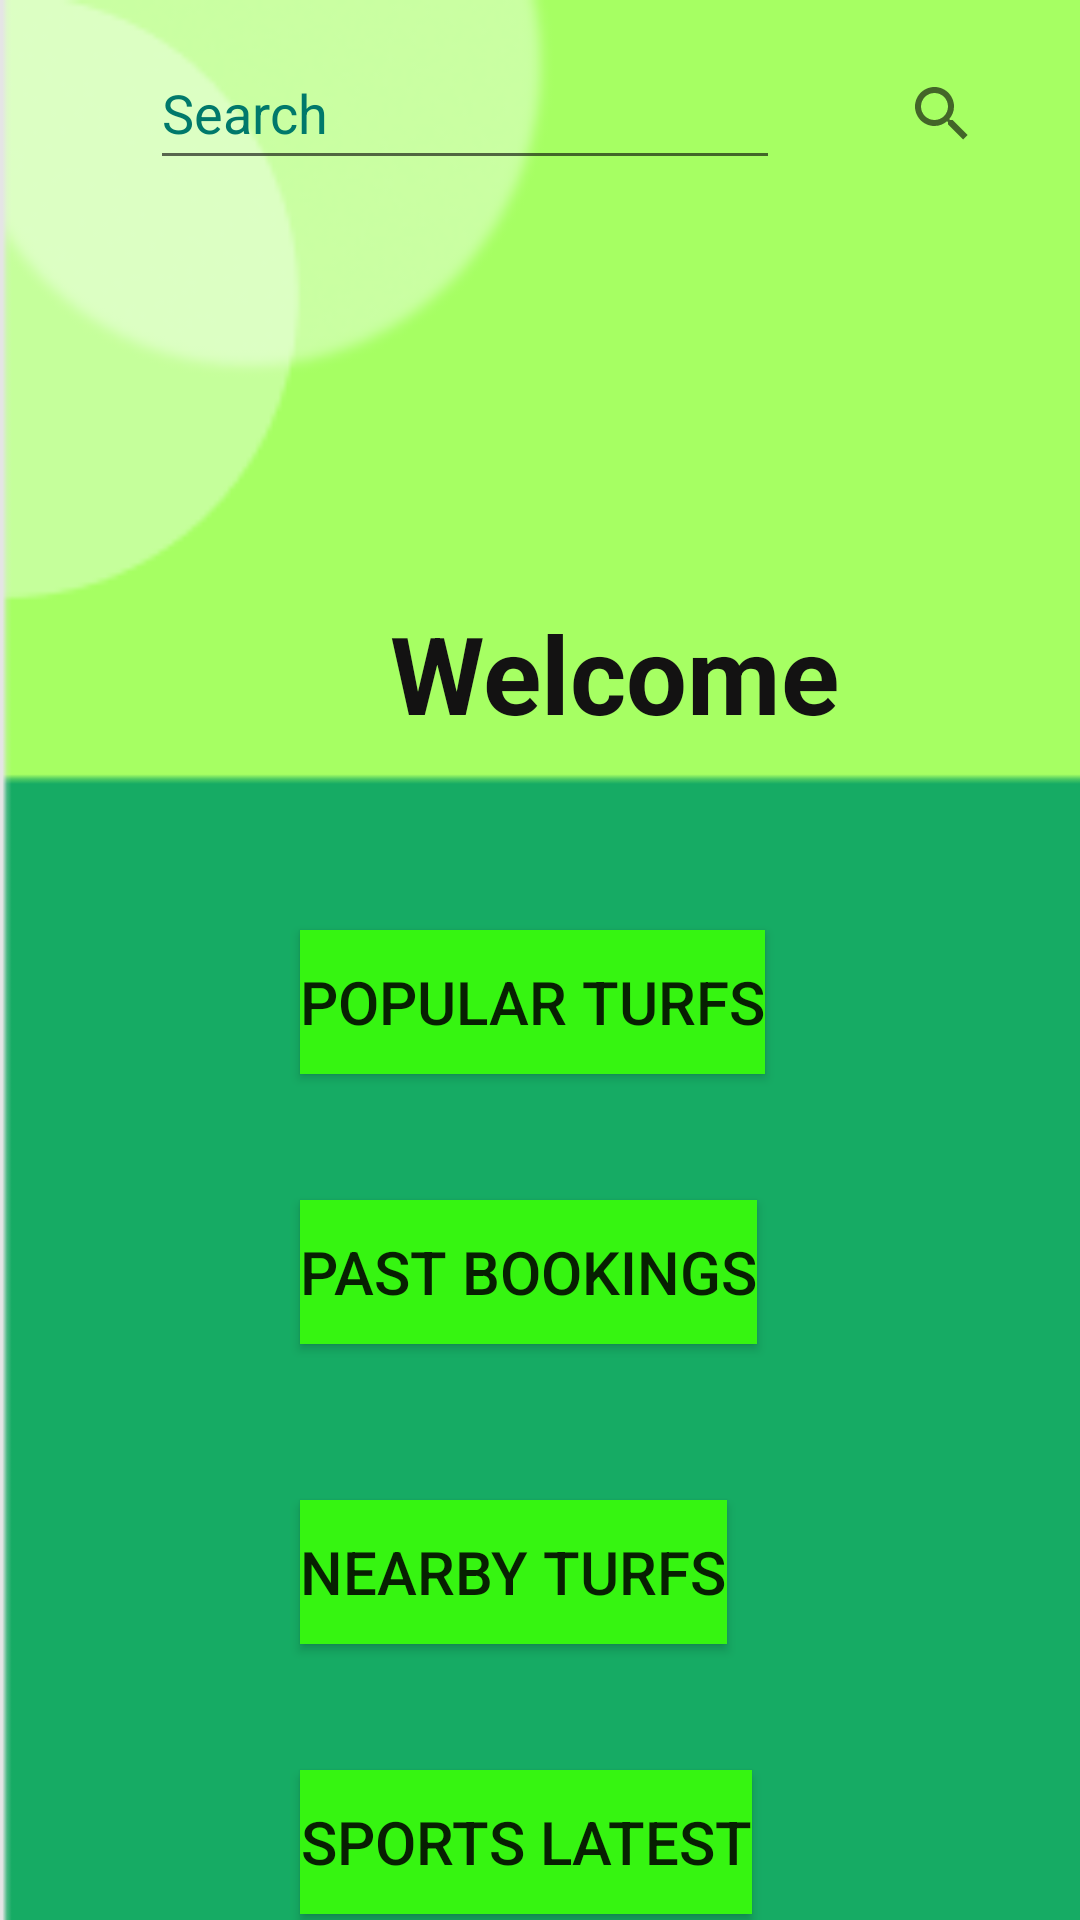

The Android layout XML behind this screen, and the referenced resources:
<!-- AndroidManifest.xml: application theme AppTheme -->
<!-- res/layout/activity_home_page.xml -->
<?xml version="1.0" encoding="utf-8"?>
<RelativeLayout xmlns:android="http://schemas.android.com/apk/res/android"
    xmlns:app="http://schemas.android.com/apk/res-auto"
    xmlns:tools="http://schemas.android.com/tools"
    android:layout_width="match_parent"
    android:layout_height="match_parent"
    android:background="@drawable/background"
    tools:context=".MainActivity">

    <Button
        android:id="@+id/button_popular"
        android:layout_width="wrap_content"
        android:layout_height="wrap_content"
        android:layout_marginStart="100dp"
        android:layout_marginTop="310dp"
        android:background="#36F511"
        android:text="@string/popular_turfs"
        android:textSize="20sp"
        tools:ignore="TextContrastCheck" />

    <Button
        android:id="@+id/button2"
        android:layout_width="wrap_content"
        android:layout_height="wrap_content"
        android:layout_marginStart="100dp"
        android:layout_marginTop="400dp"
        android:background="#36F511"
        android:text="@string/past_bookings"
        android:textSize="20sp"
        tools:ignore="TextContrastCheck" />

    <Button
        android:id="@+id/button3"
        android:layout_width="wrap_content"
        android:layout_height="wrap_content"
        android:layout_marginStart="100dp"
        android:layout_marginTop="500dp"
        android:background="#36F511"
        android:text="@string/nearby_turfs"
        android:textSize="20sp"
        tools:ignore="TextContrastCheck" />

    <Button
        android:id="@+id/button4"
        android:layout_width="wrap_content"
        android:layout_height="wrap_content"
        android:layout_marginStart="100dp"
        android:layout_marginTop="590dp"
        android:background="#36F511"
        android:gravity="center"
        android:text="@string/sports_latest"
        android:textSize="20sp"
        tools:ignore="TextContrastCheck" />


    <EditText
        android:id="@+id/editText2"
        android:layout_width="wrap_content"
        android:layout_height="wrap_content"
        android:layout_marginStart="50dp"
        android:layout_marginTop="12dp"
        android:autofillHints=""
        android:ems="10"
        android:hint="@string/search"
        android:inputType="textPersonName"
        android:minHeight="48dp"
        android:textColorHint="#00796B"
        tools:ignore="DuplicateSpeakableTextCheck" />

        <SearchView
            android:layout_width="60dp"
            android:layout_height="76dp"
            android:layout_marginStart="290dp">

        </SearchView>

        <TextView
            android:id="@+id/Welcome"
            android:layout_width="wrap_content"
            android:layout_height="wrap_content"
            android:layout_marginStart="130dp"
            android:layout_marginTop="200dp"
            android:layout_marginEnd="50dp"
            android:text="@string/welcome"
            android:textAppearance="@style/TextAppearance.AppCompat.Display1"
            android:textColor="#131212"
            android:textSize="36sp"
            android:textStyle="bold" />

    <com.google.android.material.button.MaterialButton
        android:id="@+id/btn_logout"
        android:layout_width="wrap_content"
        android:layout_height="wrap_content"
        android:layout_marginStart="300dp"
        android:layout_marginTop="680dp"
        android:checked="false"
        android:contentDescription="@string/register"
        android:minHeight="48dp"
        android:text="@string/Logout"
        android:textSize="14sp" />
</RelativeLayout>
<!-- resources referenced by this layout -->
<resources>
  <!-- drawable background: png bitmap (drawable, 7460 bytes) -->
  <string name="Logout">Log Out</string>
  <string name="nearby_turfs">Nearby Turfs</string>
  <string name="past_bookings">Past Bookings</string>
  <string name="popular_turfs">Popular Turfs</string>
  <string name="register">Register</string>
  <string name="search">Search</string>
  <string name="sports_latest">Sports Latest</string>
  <string name="welcome">Welcome</string>
  <style name="AppTheme" parent="Theme.MaterialComponents.Light.NoActionBar">
          
          <item name="colorPrimary">@color/colorPrimary</item>
          <item name="colorPrimaryDark">@color/colorPrimaryDark</item>
          <item name="colorAccent">@color/colorAccent</item>
      </style>
  <!-- not gathered from this repository: default colours our renderer supplied (Android Studio template values) -->
  <color name="colorPrimary">#FF6200EE</color>
  <color name="colorPrimaryDark">#FF3700B3</color>
  <color name="colorAccent">#FF03DAC5</color>
</resources>
